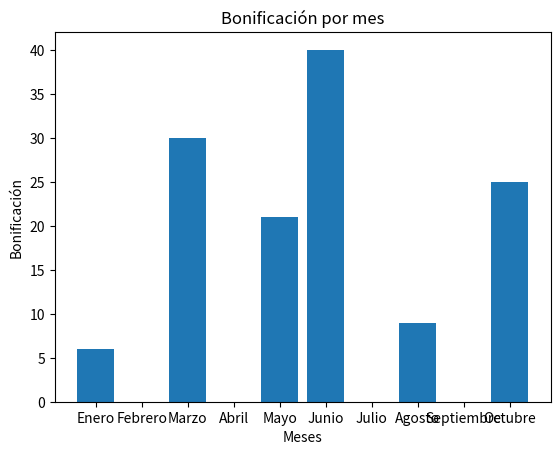

The matplotlib source for this figure:
"""Considere el siguiente dataset:
ventas = [120, 90, 300, 50, 210, 400, 75, 180, 60, 250]
meses  = ["Enero", "Febrero", "Marzo", "Abril", "Mayo",
          "Junio", "Julio", "Agosto", "Septiembre", "Octubre"],

 Objetivo:
Crear un DataFrame con columnas meses y ventas.
Crear una nueva columna tipo_venta igual que antes usando pd.cut:
Baja: <100
Media: 100–200
Alta: >200
Crear otra columna bonificación siguiendo estas reglas:
Si tipo_venta es alta → bonificación = 10% de la venta
Si tipo_venta es media → bonificación = 5% de la venta
Si tipo_venta es baja → bonificación = 0
(Hint: puedes usar apply() con una función lambda o una función normal, sin usar if/for manuales en el DataFrame)
Calcular la venta total + bonificación y agregarla como columna.
Calcular el total de bonificación y el promedio de ventas totales (venta + bonificación) y guardarlos en un diccionario.
Crear un gráfico de barras que muestre la bonificación por mes.
La función debe recibir ventas y meses y devolver un diccionario con:
DataFrame final
Total de bonificación
Promedio de ventas totales
Mes con mayor bonificación
Mes con menor bonificación   
Todo debe estar dentro de una misma función    

🔹 Reglas:
No usar bucles for ni if manuales para asignar bonificación.
Solo pandas, apply, lambda y funciones básicas de Python.
Se permite matplotlib para la gráfica.
Todo debe estar dentro de una función.
"""

import pandas as pd
import matplotlib.pyplot as plt


ventas = [120, 90, 300, 50, 210, 400, 75, 180, 60, 250]
meses  = ["Enero", "Febrero", "Marzo", "Abril", "Mayo", "Junio", "Julio", "Agosto", "Septiembre", "Octubre"]
region = ["Norte","Sur","Norte","Centro","Centro","Sur","Norte","Centro","Sur","Norte"]
def funcion(ventas, meses): #crea DataFrame
    df = pd.DataFrame({
         "ventas" : ventas,
        "meses" : meses
    })

    df["tipo_venta"] = pd.cut(
        df["ventas"],
        bins=[0,100,200,float("inf")],
        labels=["baja", "media", "alta"]
    )

#recorre las cada fila para dar bonificacion según el tipo de venta:
    df["bonificacion"] = df.apply(
        lambda fila: fila["ventas"]*0.1 if fila["tipo_venta"] == "alta" #asignale 10%
            else fila["ventas"]*0.05 if fila["tipo_venta"] == "media" #asignale 5%
            else 0, #asignale 0
        axis=1 #ejecuta funcion sobre filas
    )
    df["ventas_totales"] = df["ventas"] + df["bonificacion"]
    df["bonificacion"].sum() #suma todas las bonificaciones
    
    ventas_totales = df["ventas"].sum() #suma todas las ventas
    promedio = df["ventas_totales"].mean() #promedio de ventas totales
    mes_maximo = df["meses"].loc[df["bonificacion"].idxmax()]
    mes_minimo = df["meses"].loc[df["bonificacion"].idxmin()]


    #código de gráfica
    x = df["meses"]
    y = df["bonificacion"]
    plt.bar(x,y)
    plt.title("Bonificación por mes")
    plt.xlabel("Meses")
    plt.ylabel("Bonificación")
    plt.show() #muestra gráfico
    diccionario = {
        "DataFrame completo" : df,
        "Bonificación total" : df["bonificacion"].sum(),
        "Promedio ventas totales" : promedio,
        "Mes-bonificación minima" : mes_minimo,
        "Mes-bonificación maxima" : mes_maximo
    }


    return diccionario
llamada_funcion = funcion(ventas, meses)
print(llamada_funcion)
    





